3-way image classification set "cnn_dataset" from GitHub (FarizStywan/Sistem-Deteksi-Hama-Cabai); label vocabulary: bercak, keriting, menguning.

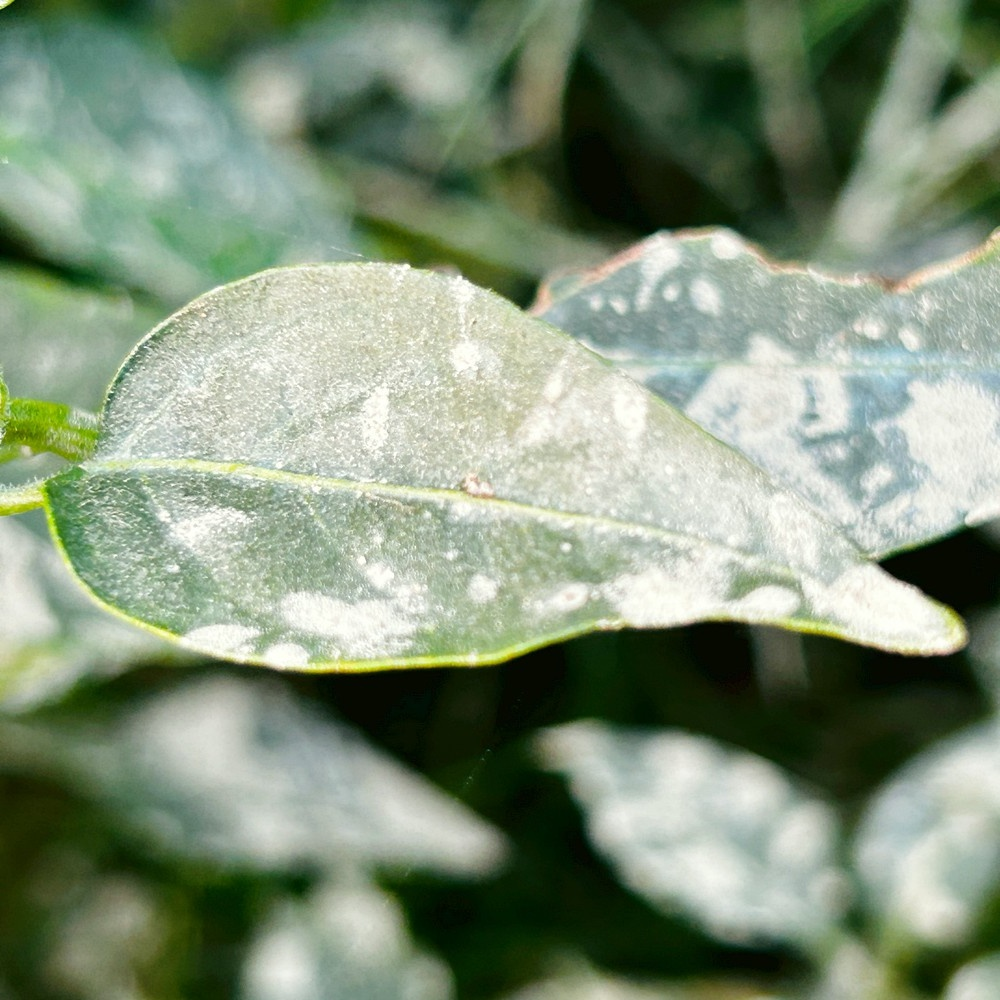
Label: bercak

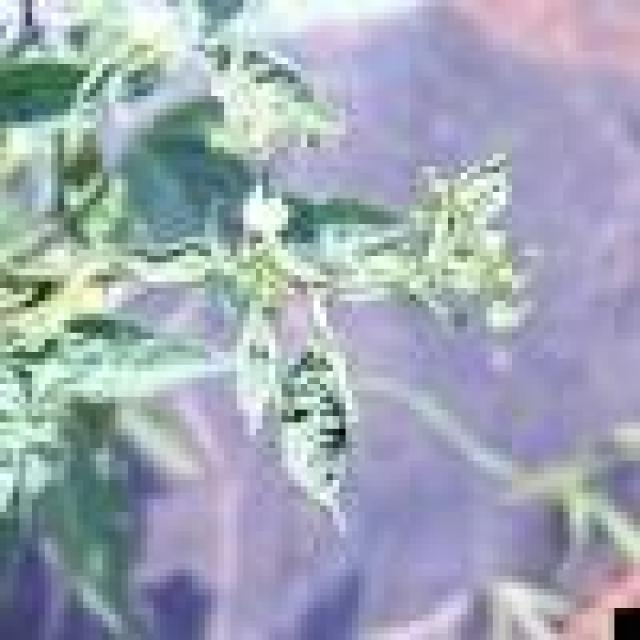
Label: keriting

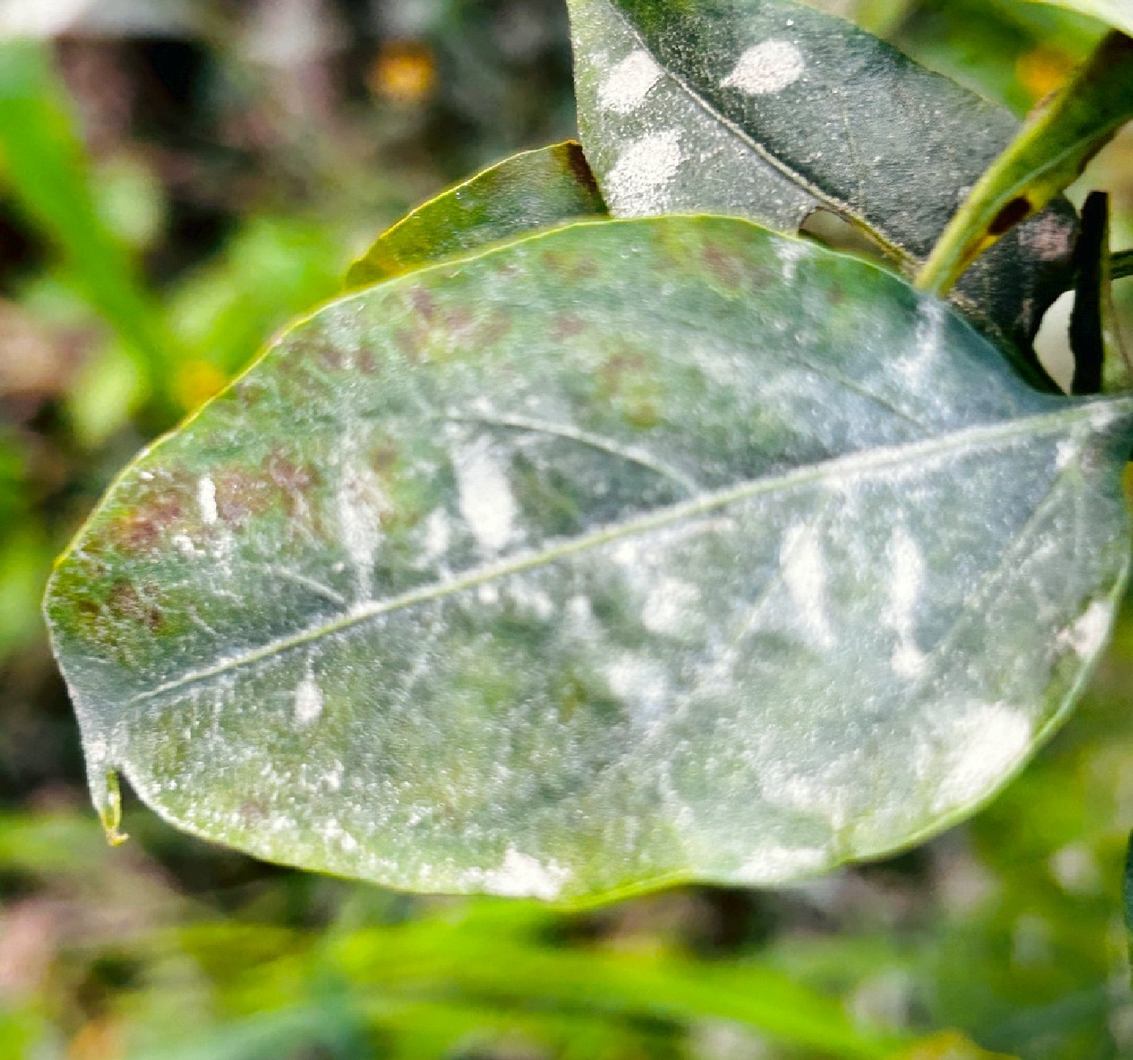
Label: bercak

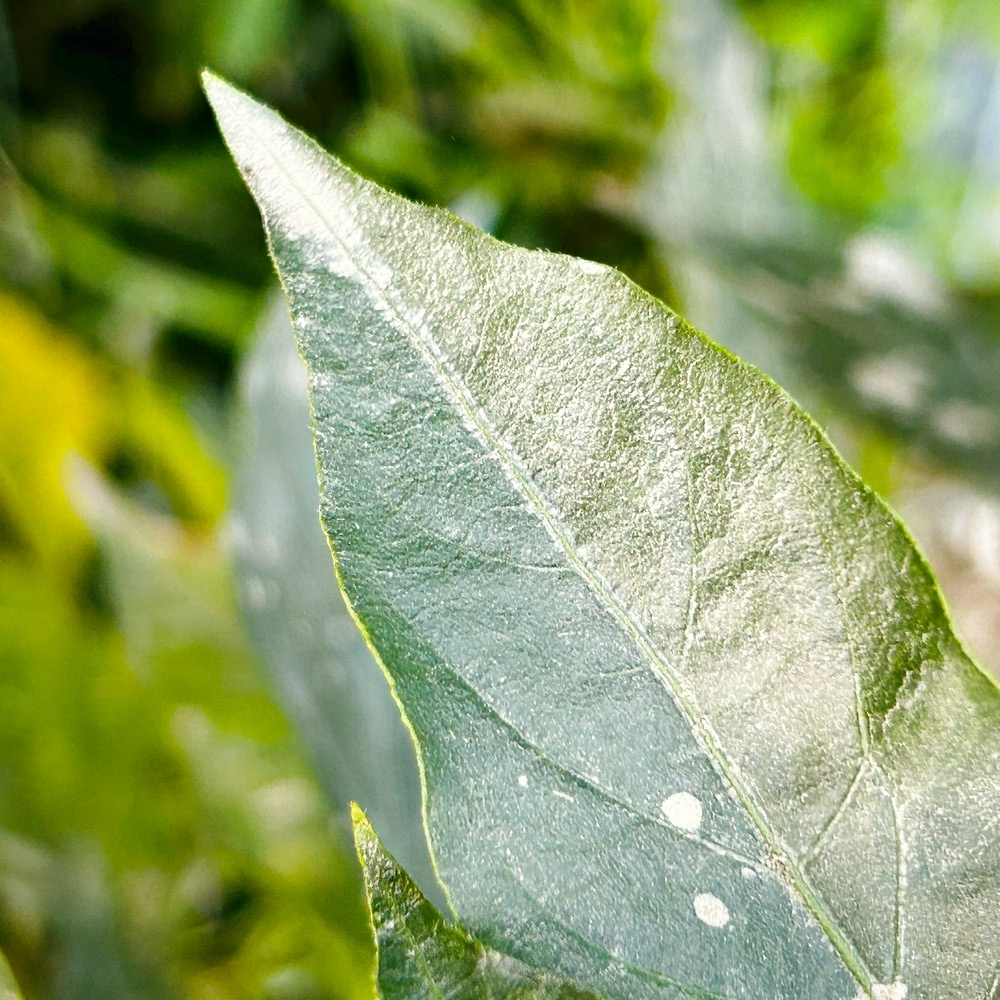
Label: bercak

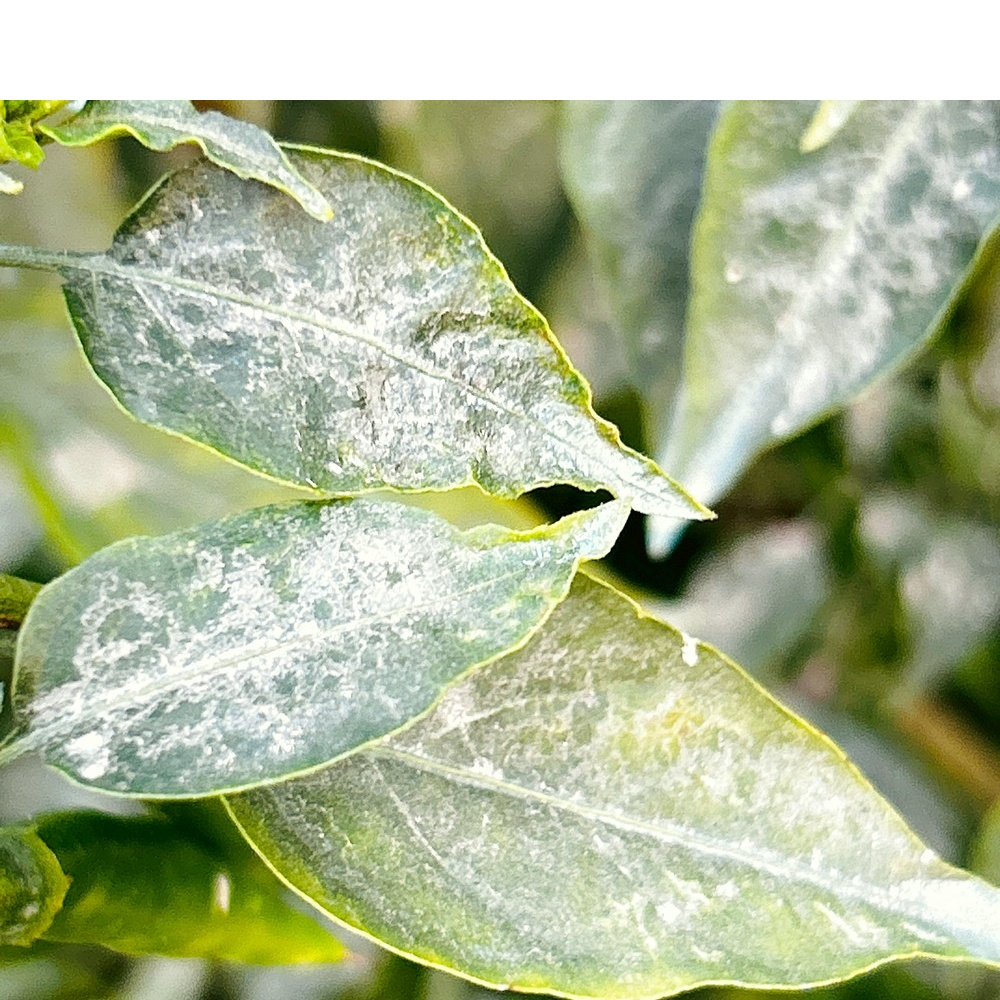
Label: bercak

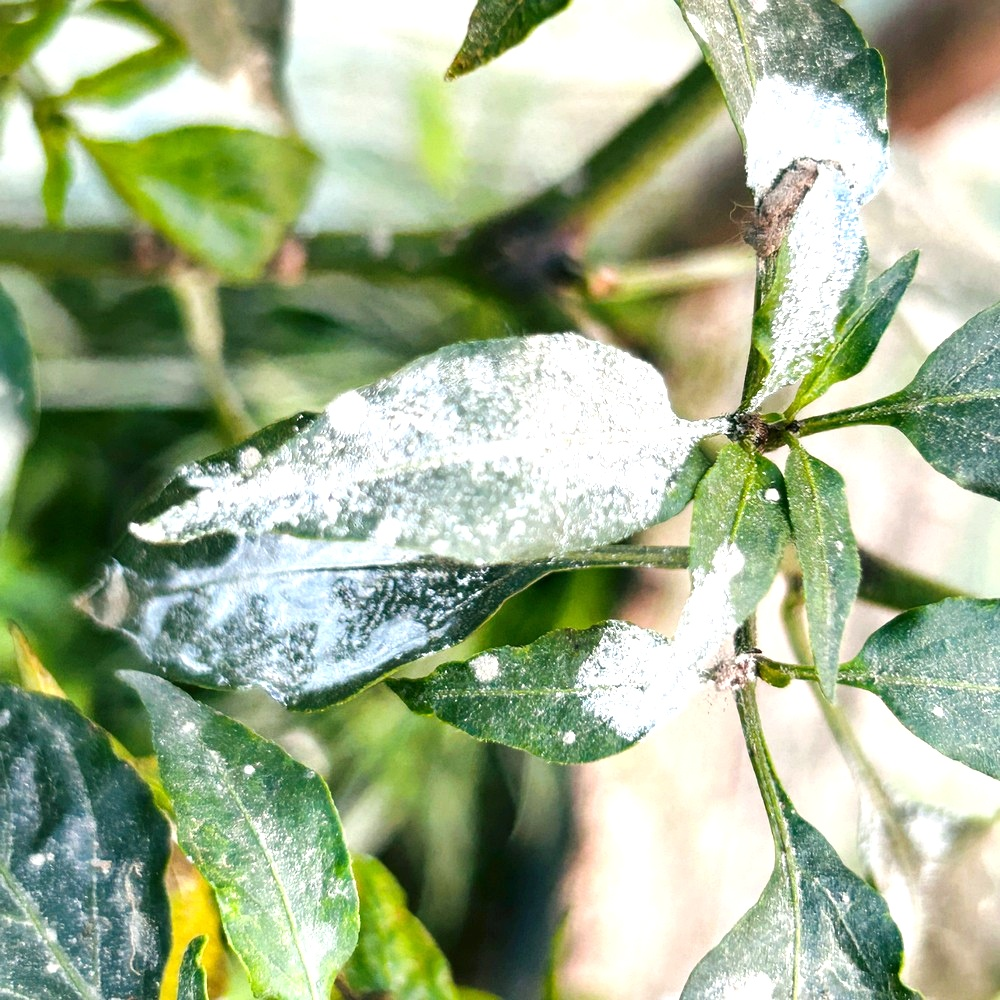
Label: bercak
